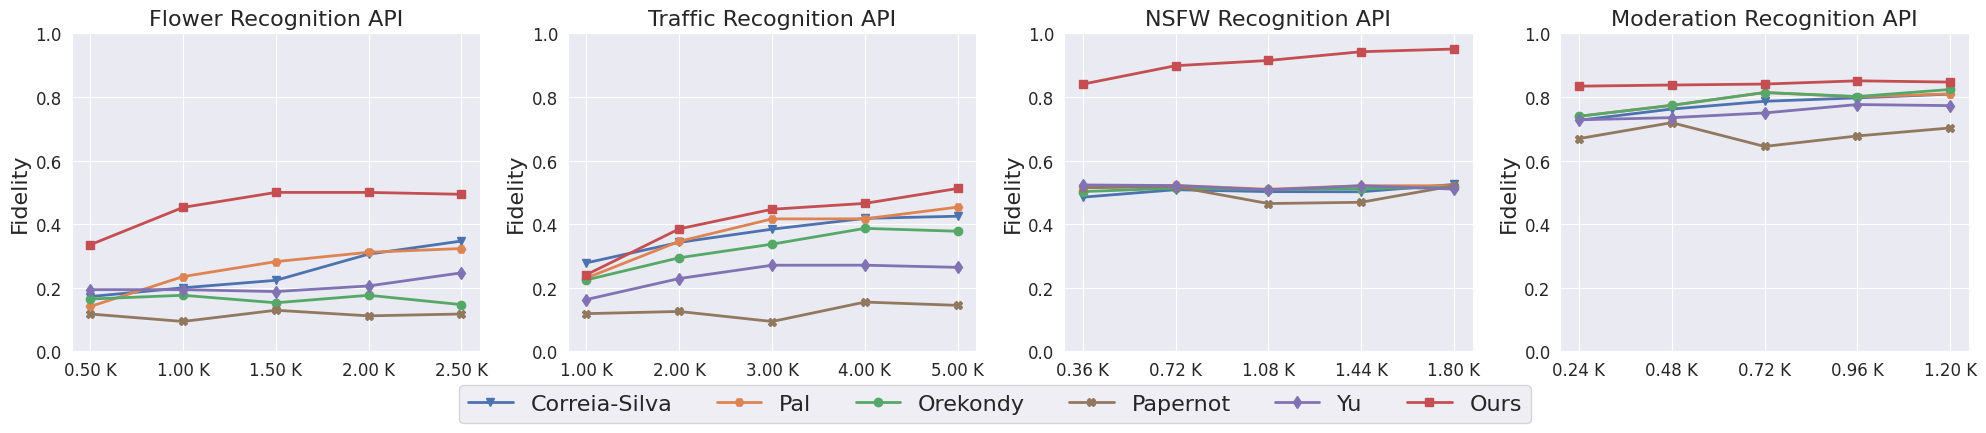

The matplotlib source for this figure:
import pandas as pd
import numpy as np
import seaborn as sns
import matplotlib.pyplot as plt

sns.set_style('darkgrid')
sns.set_palette('deep')

fig, ax = plt.subplots(1, 4, figsize=(20, 4))

# Define data for subplots

data = [[[0.1725, 0.2000, 0.2235, 0.3059, 0.3471],
         [0.1412, 0.2353, 0.2824, 0.3118, 0.3235],
         [0.1647, 0.1765, 0.1529, 0.1765, 0.1471],
         [0.1176, 0.0941, 0.1294, 0.1118, 0.1176],
         [0.1941, 0.1941, 0.1882, 0.2059, 0.2471],
         [0.3353, 0.4529, 0.5000, 0.5000, 0.4941]],

        [[0.2785, 0.3429, 0.3844, 0.4184, 0.4251],
         [0.2308, 0.3461, 0.4167, 0.4169, 0.4538],
         [0.2248, 0.2945, 0.3373, 0.3869, 0.3779],
         [0.1187, 0.1256, 0.0940, 0.1551, 0.1448],
         [0.1631, 0.2292, 0.2710, 0.2711, 0.2643],
         [0.2412, 0.3854, 0.4470, 0.4655, 0.5124]],
         

        [[0.4850, 0.5085, 0.5025, 0.5020, 0.5250],
         [0.5155, 0.5220, 0.5100, 0.5210, 0.5210],
         [0.5025, 0.5135, 0.5090, 0.5120, 0.5160],
         [0.5145, 0.5185, 0.4650, 0.4690, 0.5210],
         [0.5235, 0.5215, 0.5080, 0.5210, 0.5105],
         [0.8405, 0.8985, 0.9150, 0.9425, 0.9510]],
         

        [[0.7268, 0.7622, 0.7866, 0.7974, 0.8092],
         [0.7394, 0.7742, 0.8142, 0.8006, 0.8100],
         [0.7396, 0.7736, 0.8142, 0.8016, 0.8238],
         [0.6692, 0.7194, 0.6446, 0.6776, 0.7028],
         [0.7284, 0.7352, 0.7500, 0.7764, 0.7730],
         [0.8342, 0.8378, 0.8408, 0.8510, 0.8470]],]

data = np.array(data)
x = list(range(0, 5))
values = [["0.50 K", "1.00 K", "1.50 K", "2.00 K", "2.50 K"],
          ["1.00 K", "2.00 K", "3.00 K", "4.00 K", "5.00 K"],
          ["0.36 K", "0.72 K", "1.08 K", "1.44 K", "1.80 K"],
          ["0.24 K", "0.48 K", "0.72 K", "0.96 K", "1.20 K"]]

#print(data[0,0].shape)
# Define markers for each line in each subplot
markers =['v', 'H', 'o', 'X', 'd', 's']

# Set common ylabel for all subplots
#fig.text(0.04, 0.5, 'Y-axis', ha='center', va='center', rotation='vertical')


plt.subplots_adjust(hspace=0.2)
title = ["Flower Recognition API", "Traffic Recognition API", "NSFW Recognition API", "Moderation Recognition API"]


for j in range(4):

    # Plot lines with different markers
    ax[j].plot(x, data[j,0], marker=markers[0], markersize=6, color=sns.color_palette()[0], linewidth=2, label='Correia-Silva')
    ax[j].plot(x, data[j,1], marker=markers[1], markersize=6, color=sns.color_palette()[1], linewidth=2, label='Pal')
    ax[j].plot(x, data[j,2], marker=markers[2], markersize=6, color=sns.color_palette()[2], linewidth=2, label='Orekondy')
    ax[j].plot(x, data[j,3], marker=markers[3], markersize=6, color=sns.color_palette()[5], linewidth=2, label='Papernot')
    ax[j].plot(x, data[j,4], marker=markers[4], markersize=6, color=sns.color_palette()[4], linewidth=2, label='Yu')
    ax[j].plot(x, data[j,5], marker=markers[5], markersize=6, color=sns.color_palette()[3], linewidth=2, label='Ours')

    
    # Set subplot title and legend
    ax[j].set_ylim([0, 1])

    ax[j].tick_params(axis='y', labelsize=12)

    ax[j].set_title(title[j], fontsize=16)
    ax[j].set_ylabel('Fidelity', fontsize=16)
    ax[j].set_xticks(x, values[j], fontsize=12)
    ax[j].legend()
        
# Adjust subplots layout
fig.tight_layout()

ax[0].legend_.remove()
ax[1].legend_.remove()
ax[2].legend_.remove()
handles, labels = ax[3].get_legend_handles_labels()
ax[3].legend_.remove()

fig.legend(handles, labels, loc='lower center', ncol=6, bbox_to_anchor=[0.5, -0.1], frameon=True, fontsize=16)
plt.savefig('comAPI.pdf', dpi=200, bbox_inches='tight',pad_inches=0.1)
plt.show()
